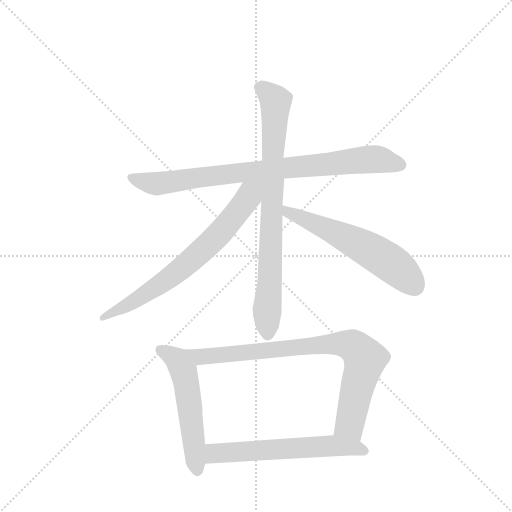
t = 0.00 s
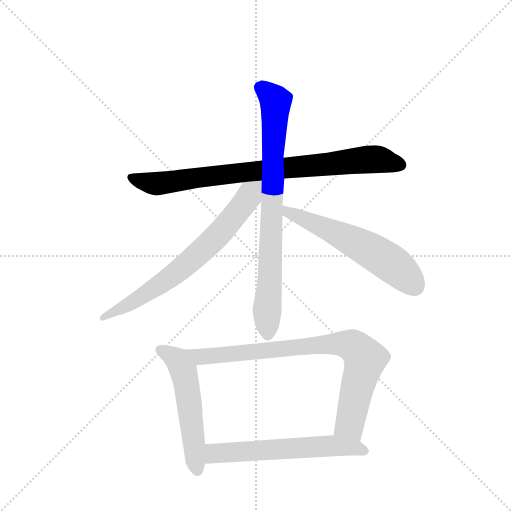
t = 1.19 s
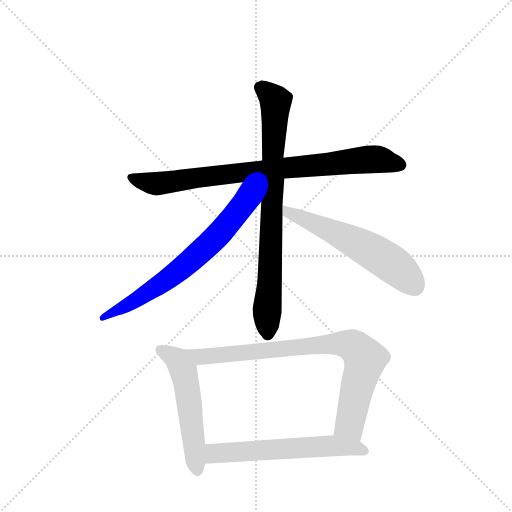
t = 2.39 s
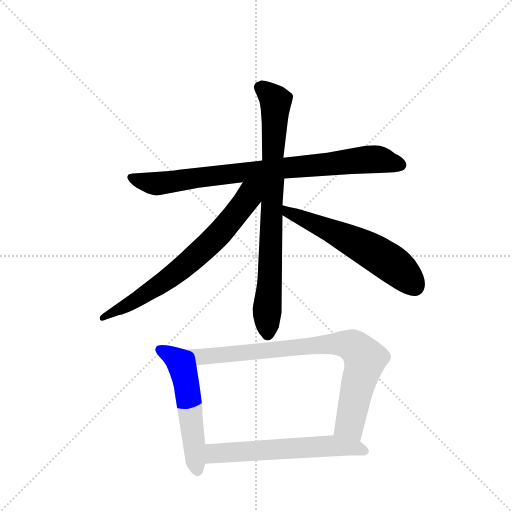
t = 3.58 s
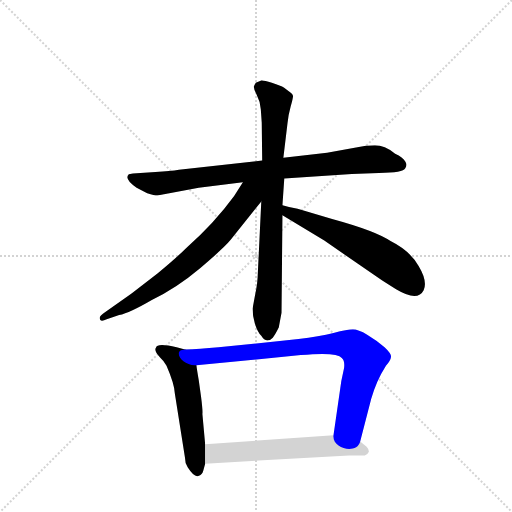
t = 4.77 s
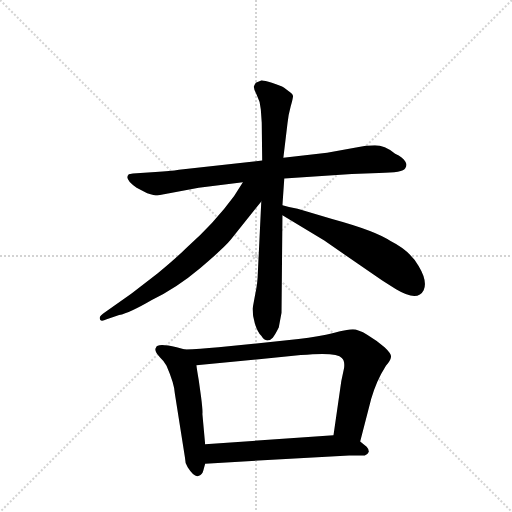
t = 5.97 s

The animated SVG that drew these frames (rendered in a browser with its animation timeline set to each time). Animation: 7 CSS @keyframes rules; one cycle of 5.97 s.

<svg version="1.1" viewBox="0 0 1024 1024" xmlns="http://www.w3.org/2000/svg">
  <g stroke="lightgray" stroke-dasharray="1,1" stroke-width="1" transform="scale(4, 4)">
    <line x1="0" y1="0" x2="256" y2="256"></line>
    <line x1="256" y1="0" x2="0" y2="256"></line>
    <line x1="128" y1="0" x2="128" y2="256"></line>
    <line x1="0" y1="128" x2="256" y2="128"></line>
  </g>
  <g transform="scale(0.92, -0.92) translate(60, -900)">
    <style type="text/css">
      
        @keyframes keyframes0 {
          from {
            stroke: blue;
            stroke-dashoffset: 846;
            stroke-width: 128;
          }
          73% {
            animation-timing-function: step-end;
            stroke: blue;
            stroke-dashoffset: 0;
            stroke-width: 128;
          }
          to {
            stroke: black;
            stroke-width: 1024;
          }
        }
        #make-me-a-hanzi-animation-0 {
          animation: keyframes0 0.9384765625s both;
          animation-delay: 0s;
          animation-timing-function: linear;
        }
      
        @keyframes keyframes1 {
          from {
            stroke: blue;
            stroke-dashoffset: 809;
            stroke-width: 128;
          }
          72% {
            animation-timing-function: step-end;
            stroke: blue;
            stroke-dashoffset: 0;
            stroke-width: 128;
          }
          to {
            stroke: black;
            stroke-width: 1024;
          }
        }
        #make-me-a-hanzi-animation-1 {
          animation: keyframes1 0.9083658854166666s both;
          animation-delay: 0.9384765625s;
          animation-timing-function: linear;
        }
      
        @keyframes keyframes2 {
          from {
            stroke: blue;
            stroke-dashoffset: 707;
            stroke-width: 128;
          }
          70% {
            animation-timing-function: step-end;
            stroke: blue;
            stroke-dashoffset: 0;
            stroke-width: 128;
          }
          to {
            stroke: black;
            stroke-width: 1024;
          }
        }
        #make-me-a-hanzi-animation-2 {
          animation: keyframes2 0.8253580729166666s both;
          animation-delay: 1.8468424479166665s;
          animation-timing-function: linear;
        }
      
        @keyframes keyframes3 {
          from {
            stroke: blue;
            stroke-dashoffset: 591;
            stroke-width: 128;
          }
          66% {
            animation-timing-function: step-end;
            stroke: blue;
            stroke-dashoffset: 0;
            stroke-width: 128;
          }
          to {
            stroke: black;
            stroke-width: 1024;
          }
        }
        #make-me-a-hanzi-animation-3 {
          animation: keyframes3 0.73095703125s both;
          animation-delay: 2.672200520833333s;
          animation-timing-function: linear;
        }
      
        @keyframes keyframes4 {
          from {
            stroke: blue;
            stroke-dashoffset: 546;
            stroke-width: 128;
          }
          64% {
            animation-timing-function: step-end;
            stroke: blue;
            stroke-dashoffset: 0;
            stroke-width: 128;
          }
          to {
            stroke: black;
            stroke-width: 1024;
          }
        }
        #make-me-a-hanzi-animation-4 {
          animation: keyframes4 0.6943359375s both;
          animation-delay: 3.403157552083333s;
          animation-timing-function: linear;
        }
      
        @keyframes keyframes5 {
          from {
            stroke: blue;
            stroke-dashoffset: 836;
            stroke-width: 128;
          }
          73% {
            animation-timing-function: step-end;
            stroke: blue;
            stroke-dashoffset: 0;
            stroke-width: 128;
          }
          to {
            stroke: black;
            stroke-width: 1024;
          }
        }
        #make-me-a-hanzi-animation-5 {
          animation: keyframes5 0.9303385416666666s both;
          animation-delay: 4.097493489583333s;
          animation-timing-function: linear;
        }
      
        @keyframes keyframes6 {
          from {
            stroke: blue;
            stroke-dashoffset: 602;
            stroke-width: 128;
          }
          66% {
            animation-timing-function: step-end;
            stroke: blue;
            stroke-dashoffset: 0;
            stroke-width: 128;
          }
          to {
            stroke: black;
            stroke-width: 1024;
          }
        }
        #make-me-a-hanzi-animation-6 {
          animation: keyframes6 0.7399088541666666s both;
          animation-delay: 5.02783203125s;
          animation-timing-function: linear;
        }
      
    </style>
    
      <path d="M 558 512 L 705 522 L 764 524 Q 817 524 821 534 Q 826 542 821 549 Q 816 558 799 566 Q 776 584 755 584 Q 735 584 717 580 L 651 568 L 556 557 L 510 551 L 329 531 Q 311 528 278 526 L 229 523 L 220 521 Q 209 511 237 492 L 260 480 Q 276 475 282 475 L 372 492 L 468 504 L 558 512 Z" fill="lightgray"></path>
    
      <path d="M 497 272 L 489 229 Q 489 215 494 197 Q 500 178 508 170 Q 514 160 521 160 Q 528 160 533 166 Q 538 172 546 188 L 552 220 L 554 432 L 554 454 L 558 512 L 556 557 L 565 632 Q 567 651 572 669 Q 577 687 577 691 Q 577 695 567 702 L 557 710 Q 551 713 531 720 Q 512 726 508 725 L 496 720 Q 493 715 492 712 Q 491 708 498 694 Q 506 679 507 662 L 509 633 L 510 551 L 508 462 L 500 296 Q 499 281 497 272 Z" fill="lightgray"></path>
    
      <path d="M 468 504 L 449 474 Q 406 415 345 361 Q 323 339 283 306 L 226 262 L 169 222 Q 157 214 157 210 Q 156 198 172 206 L 199 215 Q 222 220 270 248 Q 324 274 375 317 Q 426 360 441 378 L 508 462 C 548 512 499 553 468 504 Z" fill="lightgray"></path>
    
      <path d="M 554 432 L 645 377 L 771 290 L 801 271 Q 848 243 861 269 Q 870 289 850 322 Q 831 355 789 376 Q 757 398 662 424 L 587 446 Q 571 449 554 454 C 525 462 528 448 554 432 Z" fill="lightgray"></path>
    
      <path d="M 342 140 L 324 145 Q 281 155 279 144 Q 274 138 288 123 Q 296 116 302 105 Q 319 66 320 45 L 342 -94 Q 342 -107 348 -116 Q 362 -138 371 -135 Q 380 -132 382 -123 L 386 -108 L 386 -66 L 380 0 Q 381 7 377 38 L 372 74 Q 368 97 367 106 C 363 134 363 134 342 140 Z" fill="lightgray"></path>
    
      <path d="M 589 163 L 415 145 Q 373 141 342 140 C 312 139 337 103 367 106 L 594 128 Q 673 135 683 122 Q 690 116 688 100 L 682 72 L 665 -46 C 661 -76 716 -89 723 -60 L 747 33 Q 758 72 779 105 Q 789 116 790 124 Q 791 131 776 145 Q 761 159 739 172 Q 718 184 707 184 Q 696 184 665 176 Q 634 168 589 163 Z" fill="lightgray"></path>
    
      <path d="M 386 -108 L 699 -90 L 733 -90 Q 740 -87 742 -82 Q 742 -76 737 -71 L 723 -60 C 702 -43 695 -44 665 -46 L 386 -66 C 356 -68 356 -110 386 -108 Z" fill="lightgray"></path>
    
    
      <clipPath id="make-me-a-hanzi-clip-0">
        <path d="M 558 512 L 705 522 L 764 524 Q 817 524 821 534 Q 826 542 821 549 Q 816 558 799 566 Q 776 584 755 584 Q 735 584 717 580 L 651 568 L 556 557 L 510 551 L 329 531 Q 311 528 278 526 L 229 523 L 220 521 Q 209 511 237 492 L 260 480 Q 276 475 282 475 L 372 492 L 468 504 L 558 512 Z"></path>
      </clipPath>
      <path clip-path="url(#make-me-a-hanzi-clip-0)" d="M 226 514 L 281 501 L 749 554 L 810 542" fill="none" id="make-me-a-hanzi-animation-0" stroke-dasharray="718 1436" stroke-linecap="round"></path>
    
      <clipPath id="make-me-a-hanzi-clip-1">
        <path d="M 497 272 L 489 229 Q 489 215 494 197 Q 500 178 508 170 Q 514 160 521 160 Q 528 160 533 166 Q 538 172 546 188 L 552 220 L 554 432 L 554 454 L 558 512 L 556 557 L 565 632 Q 567 651 572 669 Q 577 687 577 691 Q 577 695 567 702 L 557 710 Q 551 713 531 720 Q 512 726 508 725 L 496 720 Q 493 715 492 712 Q 491 708 498 694 Q 506 679 507 662 L 509 633 L 510 551 L 508 462 L 500 296 Q 499 281 497 272 Z"></path>
      </clipPath>
      <path clip-path="url(#make-me-a-hanzi-clip-1)" d="M 505 711 L 539 680 L 522 173" fill="none" id="make-me-a-hanzi-animation-1" stroke-dasharray="681 1362" stroke-linecap="round"></path>
    
      <clipPath id="make-me-a-hanzi-clip-2">
        <path d="M 468 504 L 449 474 Q 406 415 345 361 Q 323 339 283 306 L 226 262 L 169 222 Q 157 214 157 210 Q 156 198 172 206 L 199 215 Q 222 220 270 248 Q 324 274 375 317 Q 426 360 441 378 L 508 462 C 548 512 499 553 468 504 Z"></path>
      </clipPath>
      <path clip-path="url(#make-me-a-hanzi-clip-2)" d="M 503 500 L 435 412 L 366 343 L 237 247 L 165 209" fill="none" id="make-me-a-hanzi-animation-2" stroke-dasharray="579 1158" stroke-linecap="round"></path>
    
      <clipPath id="make-me-a-hanzi-clip-3">
        <path d="M 554 432 L 645 377 L 771 290 L 801 271 Q 848 243 861 269 Q 870 289 850 322 Q 831 355 789 376 Q 757 398 662 424 L 587 446 Q 571 449 554 454 C 525 462 528 448 554 432 Z"></path>
      </clipPath>
      <path clip-path="url(#make-me-a-hanzi-clip-3)" d="M 559 449 L 568 438 L 740 359 L 802 319 L 842 278" fill="none" id="make-me-a-hanzi-animation-3" stroke-dasharray="463 926" stroke-linecap="round"></path>
    
      <clipPath id="make-me-a-hanzi-clip-4">
        <path d="M 342 140 L 324 145 Q 281 155 279 144 Q 274 138 288 123 Q 296 116 302 105 Q 319 66 320 45 L 342 -94 Q 342 -107 348 -116 Q 362 -138 371 -135 Q 380 -132 382 -123 L 386 -108 L 386 -66 L 380 0 Q 381 7 377 38 L 372 74 Q 368 97 367 106 C 363 134 363 134 342 140 Z"></path>
      </clipPath>
      <path clip-path="url(#make-me-a-hanzi-clip-4)" d="M 288 140 L 322 120 L 338 95 L 369 -124" fill="none" id="make-me-a-hanzi-animation-4" stroke-dasharray="418 836" stroke-linecap="round"></path>
    
      <clipPath id="make-me-a-hanzi-clip-5">
        <path d="M 589 163 L 415 145 Q 373 141 342 140 C 312 139 337 103 367 106 L 594 128 Q 673 135 683 122 Q 690 116 688 100 L 682 72 L 665 -46 C 661 -76 716 -89 723 -60 L 747 33 Q 758 72 779 105 Q 789 116 790 124 Q 791 131 776 145 Q 761 159 739 172 Q 718 184 707 184 Q 696 184 665 176 Q 634 168 589 163 Z"></path>
      </clipPath>
      <path clip-path="url(#make-me-a-hanzi-clip-5)" d="M 349 136 L 388 125 L 617 149 L 681 153 L 708 147 L 734 120 L 700 -22 L 717 -51" fill="none" id="make-me-a-hanzi-animation-5" stroke-dasharray="708 1416" stroke-linecap="round"></path>
    
      <clipPath id="make-me-a-hanzi-clip-6">
        <path d="M 386 -108 L 699 -90 L 733 -90 Q 740 -87 742 -82 Q 742 -76 737 -71 L 723 -60 C 702 -43 695 -44 665 -46 L 386 -66 C 356 -68 356 -110 386 -108 Z"></path>
      </clipPath>
      <path clip-path="url(#make-me-a-hanzi-clip-6)" d="M 393 -101 L 411 -85 L 659 -69 L 732 -80" fill="none" id="make-me-a-hanzi-animation-6" stroke-dasharray="474 948" stroke-linecap="round"></path>
    
  </g>
</svg>
